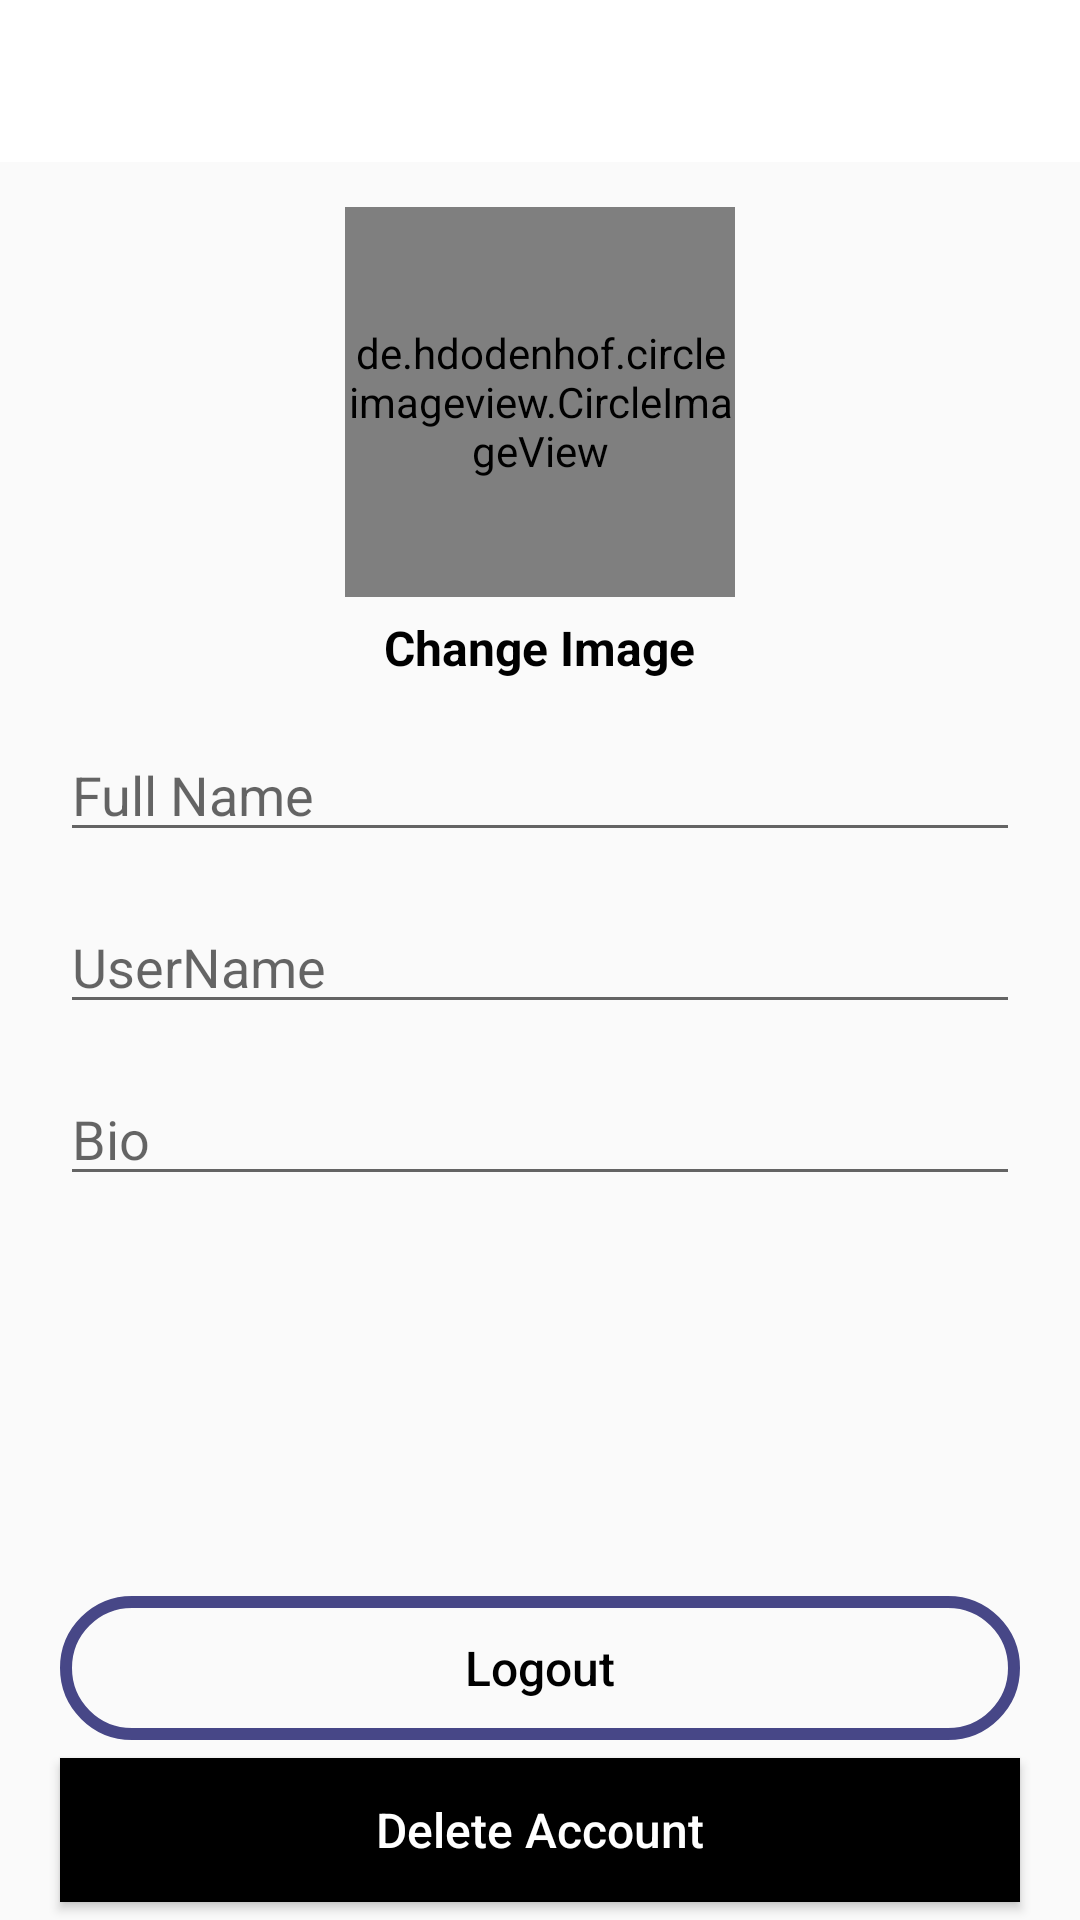

Here is an Android app screen rendered from its layout file. Give the layout XML and the strings, colors and styles it references.
<!-- AndroidManifest.xml: application theme AppTheme -->
<!-- res/layout/activity_account_settings.xml -->
<?xml version="1.0" encoding="utf-8"?>
<RelativeLayout
        xmlns:android="http://schemas.android.com/apk/res/android"
        xmlns:tools="http://schemas.android.com/tools"
        xmlns:app="http://schemas.android.com/apk/res-auto"
        android:layout_width="match_parent"
        android:layout_height="match_parent"
        tools:context=".AccountSettingsActivity">


    <com.google.android.material.appbar.AppBarLayout
            android:layout_width="match_parent"
            android:layout_height="wrap_content"
            android:id="@+id/app_bar_layout_profile"
            android:background="@android:color/white"
    >

        <androidx.appcompat.widget.Toolbar
                android:id="@+id/profile_toolbar"
                android:layout_width="match_parent"
                android:layout_height="50dp"
                android:layout_marginTop="4dp"
                android:layout_marginLeft="6dp"
                android:layout_marginRight="6dp"
                android:background="@android:color/white"
        >

            <RelativeLayout
                    android:layout_width="match_parent"
                    android:layout_height="wrap_content">

                <ImageView
                        android:id="@+id/close_profile_btn"
                        android:layout_width="20dp"
                        android:layout_height="30dp"
                        android:layout_alignParentStart="true"
                        app:srcCompat="@drawable/close"
                />

                <ImageView
                        android:id="@+id/save_infor_profile_btn"
                        android:layout_width="30dp"
                        android:layout_height="30dp"
                        android:layout_marginRight="15dp"
                        android:layout_alignParentEnd="true"
                        app:srcCompat="@drawable/save_edited_info"
                />

            </RelativeLayout>

        </androidx.appcompat.widget.Toolbar>

    </com.google.android.material.appbar.AppBarLayout>



    <de.hdodenhof.circleimageview.CircleImageView
            android:id="@+id/profile_image_view_profile_frag"
            android:layout_width="130dp"
            android:layout_height="130dp"
            android:layout_marginTop="15dp"
            android:layout_centerHorizontal="true"
            android:src="@drawable/profile"
            android:layout_below="@+id/app_bar_layout_profile"
    />


    <TextView
            android:id="@+id/change_image_text_btn"
            android:layout_width="wrap_content"
            android:layout_height="wrap_content"
            android:text="Change Image"
            android:layout_centerHorizontal="true"
            android:layout_marginTop="6dp"
            android:textStyle="bold"
            android:textSize="16dp"
            android:textColor="@color/colorPrimary"
            android:layout_below="@+id/profile_image_view_profile_frag"
    />



    <EditText
            android:id="@+id/full_name_profile_frag"
            android:layout_width="match_parent"
            android:layout_height="wrap_content"
            android:layout_below="@+id/change_image_text_btn"
            android:layout_marginLeft="20dp"
            android:layout_marginRight="20dp"
            android:layout_marginTop="16dp"
            android:inputType="text"
            android:hint="Full Name"
    />

    <EditText
            android:id="@+id/username_profile_frag"
            android:layout_width="match_parent"
            android:layout_height="wrap_content"
            android:layout_below="@+id/full_name_profile_frag"
            android:layout_marginLeft="20dp"
            android:layout_marginRight="20dp"
            android:layout_marginTop="16dp"
            android:inputType="text"
            android:hint="UserName"
    />

    <EditText
            android:id="@+id/bio_profile_frag"
            android:layout_width="match_parent"
            android:layout_height="wrap_content"
            android:layout_below="@+id/username_profile_frag"
            android:layout_marginLeft="20dp"
            android:layout_marginRight="20dp"
            android:layout_marginTop="16dp"
            android:inputType="text"
            android:hint="Bio"
    />

    <Button
            android:id="@+id/logout_btn"
            android:layout_width="match_parent"
            android:layout_height="wrap_content"
            android:layout_marginLeft="20dp"
            android:layout_marginRight="20dp"
            android:layout_marginBottom="6dp"
            android:background="@drawable/button_black_background"
            android:layout_above="@+id/delete_account_btn"
            android:text="Logout"
            android:textColor="@color/colorPrimary"
            android:textSize="16dp"
            android:textAllCaps="false"
    />

    <Button
            android:id="@+id/delete_account_btn"
            android:layout_width="match_parent"
            android:layout_height="wrap_content"
            android:layout_marginLeft="20dp"
            android:layout_marginRight="20dp"
            android:layout_marginBottom="6dp"
            android:text="Delete Account"
            android:textAllCaps="false"
            android:layout_alignParentBottom="true"
            android:background="@color/colorPrimary"
            android:textColor="@android:color/white"
            android:textSize="16dp"
    />

</RelativeLayout>
<!-- resources referenced by this layout -->
<resources>
  <color name="colorPrimary">#000000</color>
  <!-- drawable button_black_background (drawable-v24) -->
  <?xml version="1.0" encoding="utf-8"?>
  <shape
      xmlns:android="http://schemas.android.com/apk/res/android"
      android:shape="rectangle"
      >
  
  
      <corners android:radius="25dp"></corners>
  
  
      <stroke android:width="4dp"
          android:color="@color/colorPrimaryDark"
          ></stroke>
  
  
  </shape>
  <style name="AppTheme" parent="Theme.AppCompat.Light.NoActionBar">
          
          <item name="colorPrimary">@color/colorPrimary</item>
          <item name="colorPrimaryDark">@color/colorPrimaryDark</item>
          <item name="colorAccent">@color/colorAccent</item>
      </style>
  <color name="colorPrimaryDark">#474787</color>
  <color name="colorAccent">#b33939</color>
</resources>
